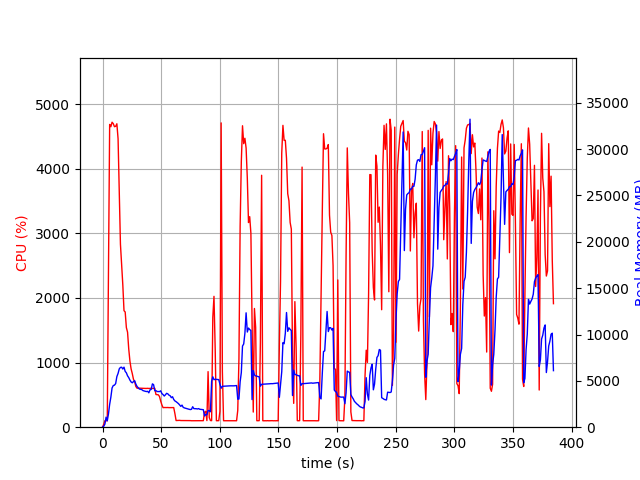

Source data for this figure (header and first rows):
elapsed_time, nproc, cpu, mem_real, mem_virtual
4.458427429199219e-05, 1, 0.0, 8.043, 3185
1.007, 1, 44.7, 98.71, 781.3
2.015, 1, 100.2, 336.7, 1901
3.023, 1, 99.2, 1086, 3181
4.031, 1, 100.2, 690.3, 2669
5.039, 1, 2376, 1427, 7272
6.065, 1, 4685, 2468, 8393
7.091, 1, 4650, 3240, 9318
8.117, 1, 4720, 4230, 10293
9.139, 1, 4698, 4496, 10630
10.16, 1, 4651, 4537, 10786
11.19, 1, 4656, 4706, 11071
12.21, 1, 4696, 5461, 11891
13.24, 1, 4464, 5802, 12399
14.25, 1, 3635, 6290, 12983
15.26, 1, 2832, 6448, 13381
16.28, 1, 2509, 6470, 13523
17.29, 1, 2202, 6277, 13643
18.3, 1, 1803, 6475, 13967
19.31, 1, 1783, 6021, 13967
20.32, 1, 1542, 5870, 13967
21.33, 1, 1470, 5544, 13967
22.34, 1, 1211, 5353, 13967
23.35, 1, 1024, 5083, 13967
24.36, 1, 902.7, 4882, 14055
25.36, 1, 830.1, 4790, 14203
26.37, 1, 742.2, 4921, 14411
27.38, 1, 703.5, 5019, 14745
28.39, 1, 630.9, 4659, 14879
29.4, 1, 603.5, 4398, 14879
30.41, 1, 604.0, 4260, 14879
31.42, 1, 604.3, 4118, 14879
32.43, 1, 603.2, 4091, 14879
33.44, 1, 603.3, 4057, 14879
34.45, 1, 602.0, 3952, 14879
35.45, 1, 601.4, 3911, 14879
36.46, 1, 600.2, 3873, 14879
37.47, 1, 600.0, 3846, 14879
38.48, 1, 601.6, 3872, 14879
39.49, 1, 599.6, 3708, 14879
40.5, 1, 600.3, 4035, 14879
41.51, 1, 603.7, 4075, 14879
42.52, 1, 598.7, 4675, 15071
43.54, 1, 601.2, 4589, 15071
44.55, 1, 601.9, 3936, 15071
45.56, 1, 506.0, 3944, 15071
46.57, 1, 502.7, 3849, 15071
47.58, 1, 500.9, 3847, 15071
48.59, 1, 474.2, 3841, 15071
49.6, 1, 404.0, 3923, 15071
50.61, 1, 345.6, 3629, 15071
51.62, 1, 302.7, 3518, 15071
52.63, 1, 304.6, 3365, 15071
53.64, 1, 303.8, 3497, 15071
54.65, 1, 303.9, 3654, 15071
55.66, 1, 304.8, 3602, 15071
56.67, 1, 302.8, 3456, 15071
57.68, 1, 302.6, 3390, 15071
58.69, 1, 301.7, 3187, 15071
59.7, 1, 300.9, 3286, 15071
... 320 more rows
